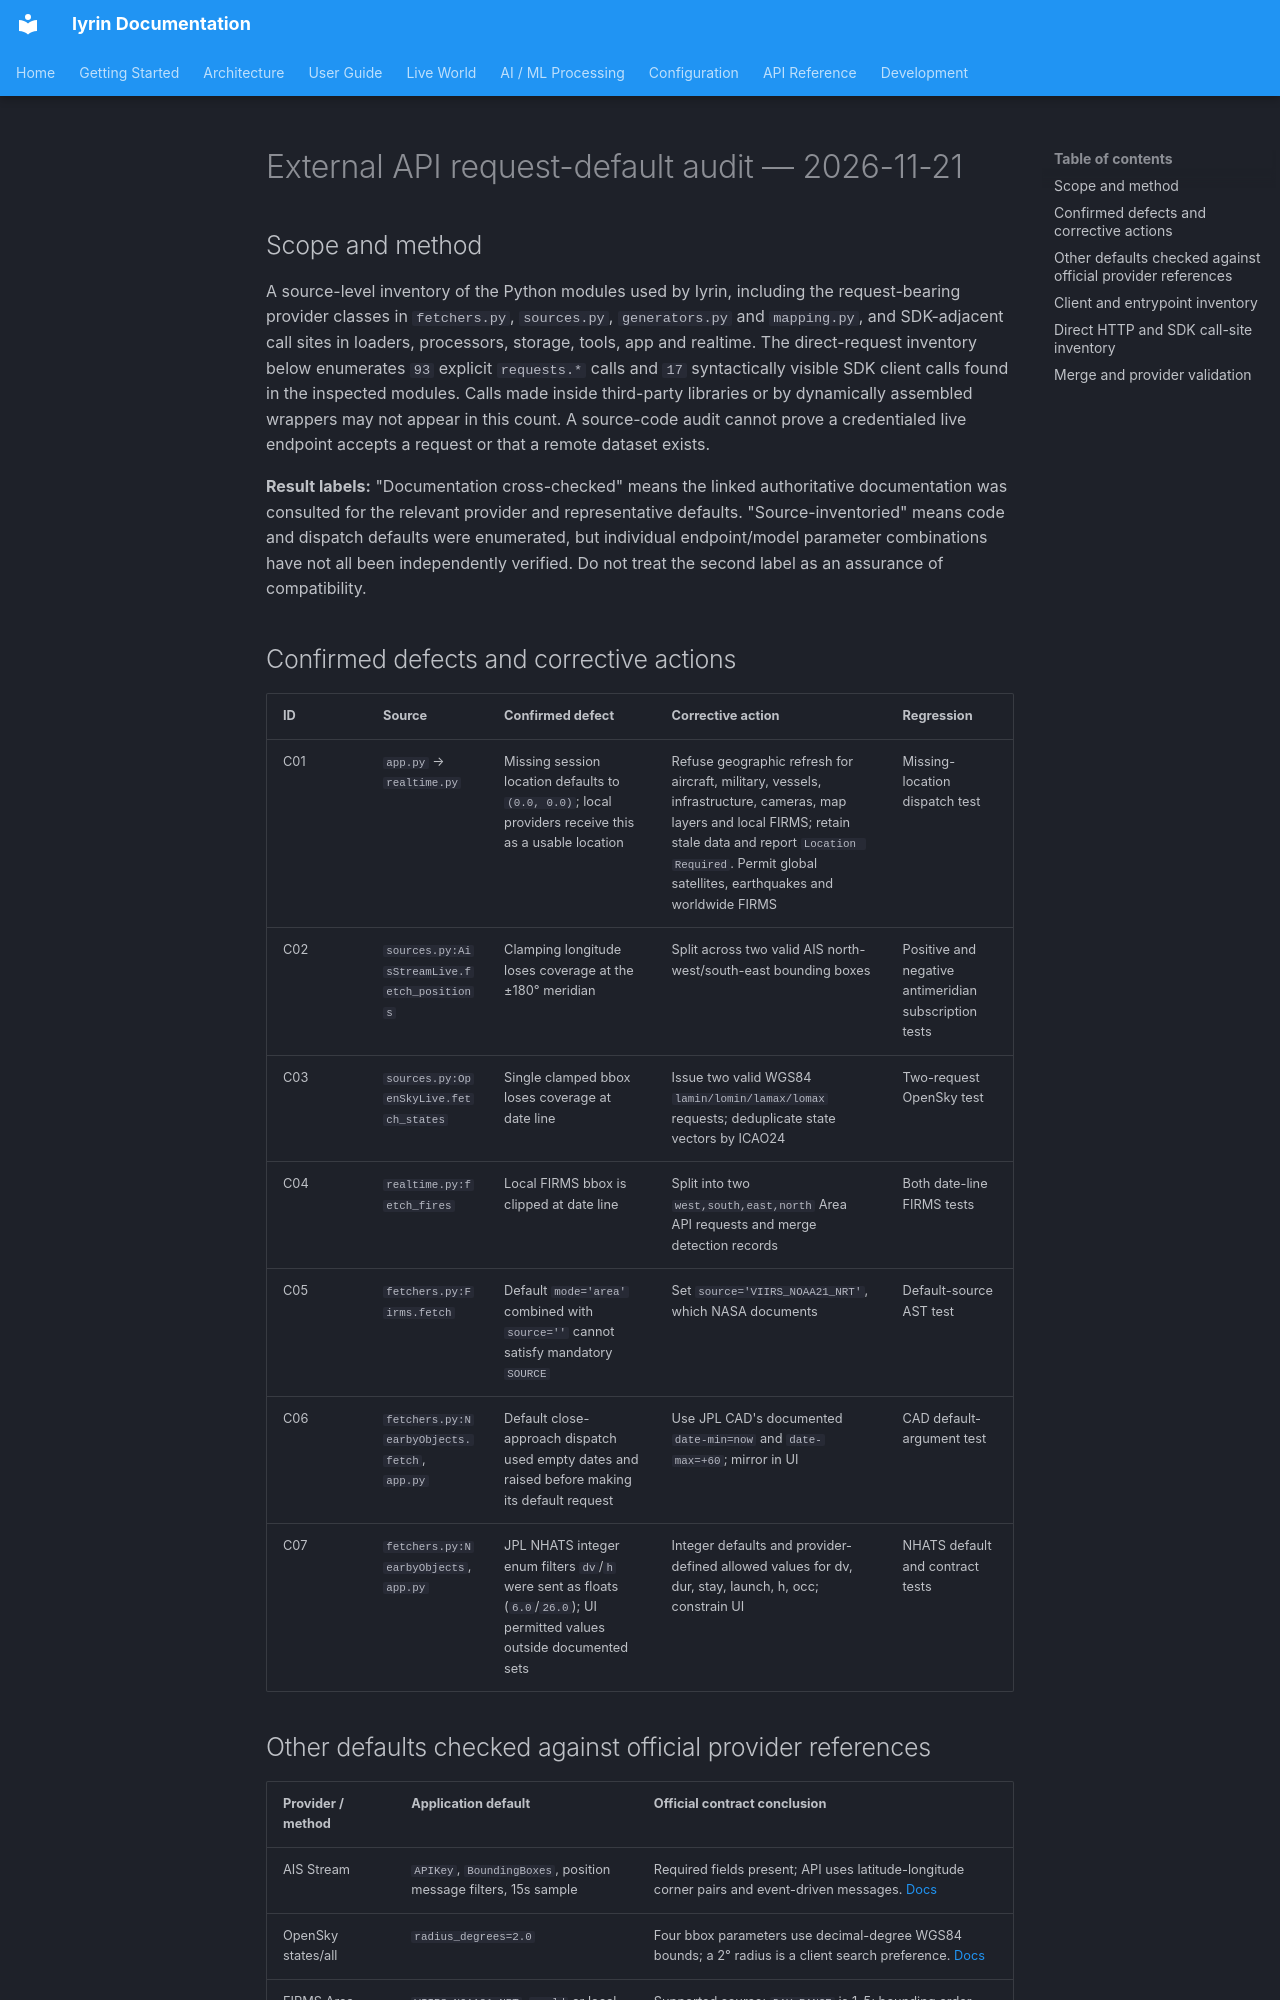

repository: is-leeroy-jenkins/iyrin · page: api-default-contract-audit-2026-11-21/index.html · generator: mkdocs

# External API request-default audit — 2026-11-21

## Scope and method

A source-level inventory of the Python modules used by Iyrin, including the request-bearing
provider classes in `fetchers.py`, `sources.py`, `generators.py` and `mapping.py`, and
SDK-adjacent call sites in loaders, processors, storage, tools, app and realtime.
The direct-request inventory below enumerates `93` explicit `requests.*`
calls and `17` syntactically visible SDK client calls found in the inspected
modules. Calls made inside third-party libraries or by dynamically assembled wrappers
may not appear in this count. A source-code audit cannot prove a credentialed live endpoint
accepts a request or that a remote dataset exists.

**Result labels:** "Documentation cross-checked" means the linked authoritative
documentation was consulted for the relevant provider and representative defaults.
"Source-inventoried" means code and dispatch defaults were enumerated, but individual
endpoint/model parameter combinations have not all been independently verified.
Do not treat the second label as an assurance of compatibility.

## Confirmed defects and corrective actions

| ID | Source | Confirmed defect | Corrective action | Regression |
| --- | --- | --- | --- | --- |
| C01 | `app.py` → `realtime.py` | Missing session location defaults to `(0.0, 0.0)`; local providers receive this as a usable location | Refuse geographic refresh for aircraft, military, vessels, infrastructure, cameras, map layers and local FIRMS; retain stale data and report `Location Required`. Permit global satellites, earthquakes and worldwide FIRMS | Missing-location dispatch test |
| C02 | `sources.py:AisStreamLive.fetch_positions` | Clamping longitude loses coverage at the ±180° meridian | Split across two valid AIS north-west/south-east bounding boxes | Positive and negative antimeridian subscription tests |
| C03 | `sources.py:OpenSkyLive.fetch_states` | Single clamped bbox loses coverage at date line | Issue two valid WGS84 `lamin/lomin/lamax/lomax` requests; deduplicate state vectors by ICAO24 | Two-request OpenSky test |
| C04 | `realtime.py:fetch_fires` | Local FIRMS bbox is clipped at date line | Split into two `west,south,east,north` Area API requests and merge detection records | Both date-line FIRMS tests |
| C05 | `fetchers.py:Firms.fetch` | Default `mode='area'` combined with `source=''` cannot satisfy mandatory `SOURCE` | Set `source='VIIRS_NOAA21_NRT'`, which NASA documents | Default-source AST test |
| C06 | `fetchers.py:NearbyObjects.fetch`, `app.py` | Default close-approach dispatch used empty dates and raised before making its default request | Use JPL CAD's documented `date-min=now` and `date-max=+60`; mirror in UI | CAD default-argument test |
| C07 | `fetchers.py:NearbyObjects`, `app.py` | JPL NHATS integer enum filters `dv`/`h` were sent as floats (`6.0`/`26.0`); UI permitted values outside documented sets | Integer defaults and provider-defined allowed values for dv, dur, stay, launch, h, occ; constrain UI | NHATS default and contract tests |
